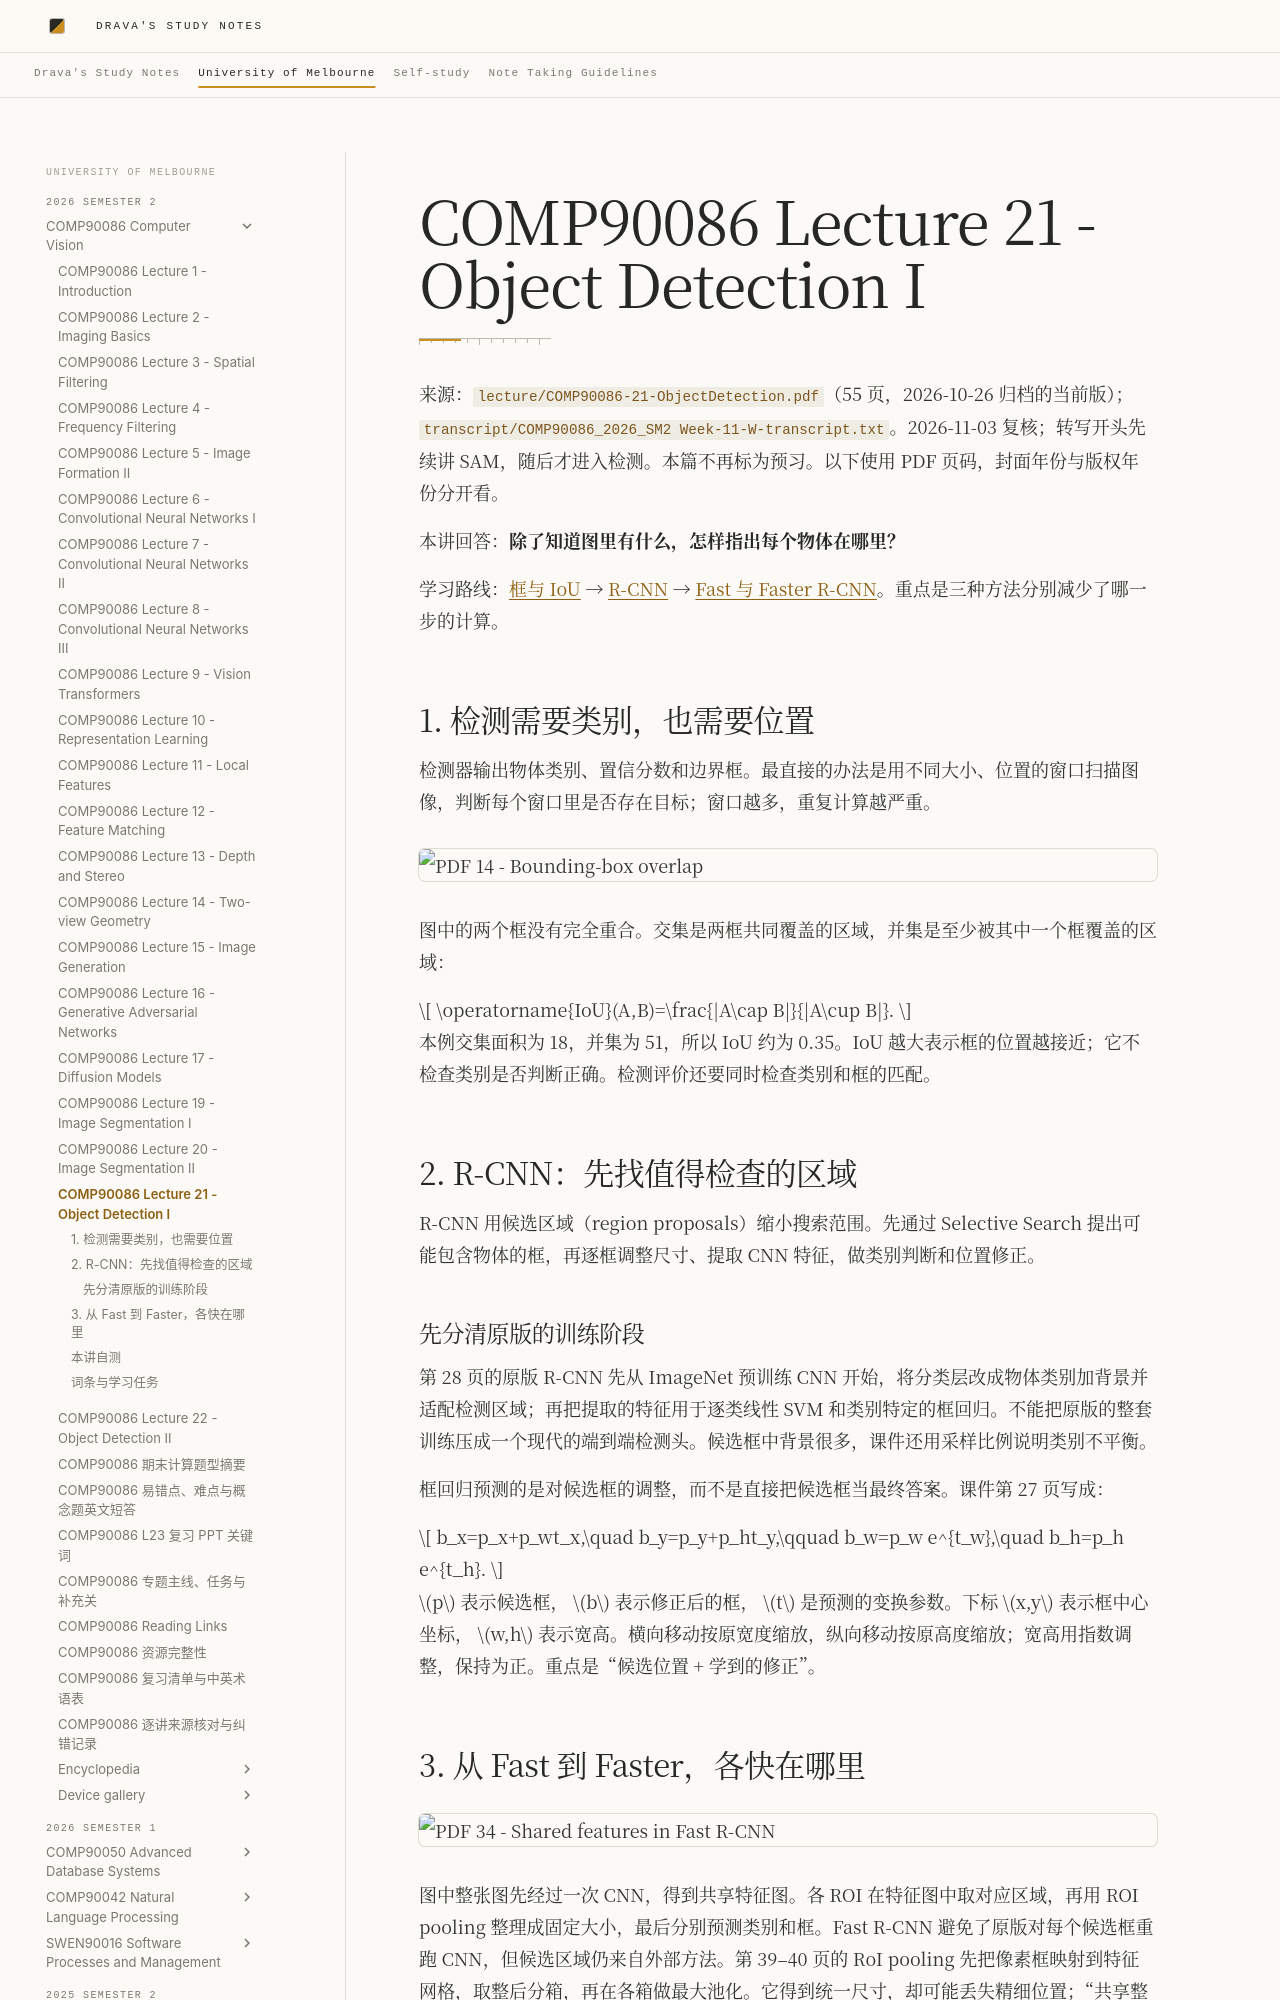

repository: DravaMmonk/study-notes · page: Unimelb/26S2/CV/21-object-detection-i.html · generator: mkdocs

# COMP90086 Lecture 21 - Object Detection I

来源：`lecture/COMP90086-21-ObjectDetection.pdf`（55 页，2026-10-26 归档的当前版）；`transcript/COMP90086_2026_SM2 Week-11-W-transcript.txt`。2026-11-03 复核；转写开头先续讲 SAM，随后才进入检测。本篇不再标为预习。以下使用 PDF 页码，封面年份与版权年份分开看。

本讲回答：**除了知道图里有什么，怎样指出每个物体在哪里？**

学习路线：[框与 IoU](#topic-1) → [R-CNN](#topic-2) → [Fast 与 Faster R-CNN](#topic-3)。重点是三种方法分别减少了哪一步的计算。

<a id="topic-1"></a>
## 1. 检测需要类别，也需要位置

检测器输出物体类别、置信分数和边界框。最直接的办法是用不同大小、位置的窗口扫描图像，判断每个窗口里是否存在目标；窗口越多，重复计算越严重。

![PDF 14 - Bounding-box overlap](assets/21-object-detection-i/slide-14.png)

图中的两个框没有完全重合。交集是两框共同覆盖的区域，并集是至少被其中一个框覆盖的区域：

$$
\operatorname{IoU}(A,B)=\frac{|A\cap B|}{|A\cup B|}.
$$

本例交集面积为 18，并集为 51，所以 IoU 约为 0.35。IoU 越大表示框的位置越接近；它不检查类别是否判断正确。检测评价还要同时检查类别和框的匹配。

<a id="topic-2"></a>
## 2. R-CNN：先找值得检查的区域

R-CNN 用候选区域（region proposals）缩小搜索范围。先通过 Selective Search 提出可能包含物体的框，再逐框调整尺寸、提取 CNN 特征，做类别判断和位置修正。

### 先分清原版的训练阶段

第 28 页的原版 R-CNN 先从 ImageNet 预训练 CNN 开始，将分类层改成物体类别加背景并适配检测区域；再把提取的特征用于逐类线性 SVM 和类别特定的框回归。不能把原版的整套训练压成一个现代的端到端检测头。候选框中背景很多，课件还用采样比例说明类别不平衡。

框回归预测的是对候选框的调整，而不是直接把候选框当最终答案。课件第 27 页写成：

$$
b_x=p_x+p_wt_x,\quad b_y=p_y+p_ht_y,\qquad
b_w=p_w e^{t_w},\quad b_h=p_h e^{t_h}.
$$

 $p$ 表示候选框， $b$ 表示修正后的框， $t$ 是预测的变换参数。下标 $x,y$ 表示框中心坐标， $w,h$ 表示宽高。横向移动按原宽度缩放，纵向移动按原高度缩放；宽高用指数调整，保持为正。重点是“候选位置 + 学到的修正”。

<a id="topic-3"></a>
